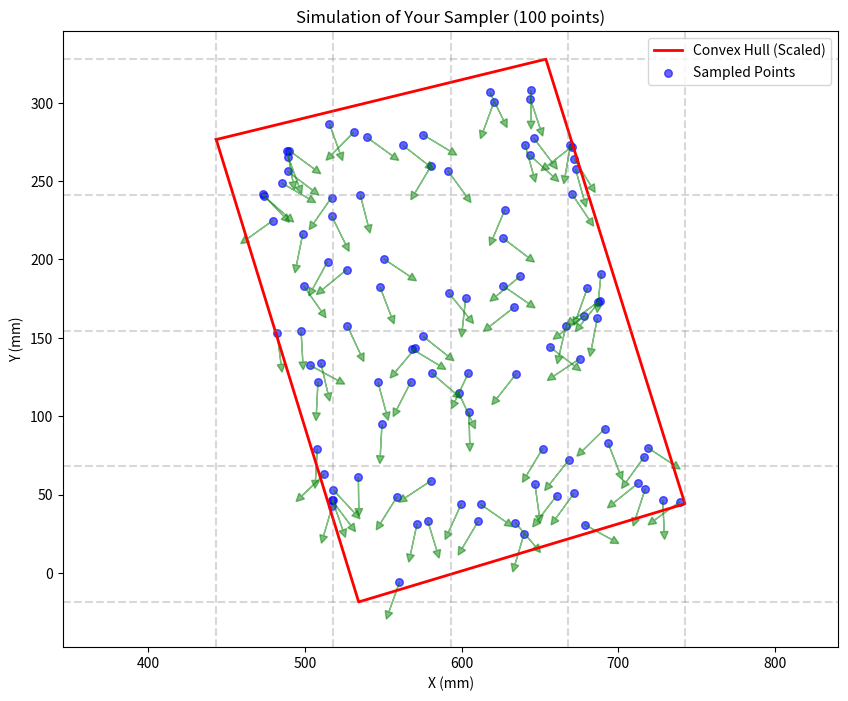

This chart was generated by the following Python code:
import numpy as np
import random
import matplotlib.pyplot as plt
from scipy.spatial import ConvexHull
import math

class MockSampler:
    def __init__(self):
        # ================= 配置参数 (完全复制你的代码) =================
        self.pos_home = [486.626923, 158.343277, 30.431152, 3.12897, 0.012689, -1.01436]
        self.pos_A = [486.626923, 158.343277, -65.431152, 3.12897, 0.012689, -1.01436]
        self.fixed_z = self.pos_A[2]
        
        # 2D凸包区域定义 (原始点)
        self.boundary_points_2d = np.array([
            [519.6, -62.5],
            [779.8, 15.8],
            [668.9, 370.4],
            [406.0, 306.3],
        ])
        
        # 凸包缩放逻辑
        scale_factor = 0.8 
        center_point = np.mean(self.boundary_points_2d, axis=0)
        self.boundary_points_2d = center_point + (self.boundary_points_2d - center_point) * scale_factor
        
        # 构建凸包
        self.hull_2d = ConvexHull(self.boundary_points_2d)
        self.hull_points_2d = self.boundary_points_2d[self.hull_2d.vertices]
        
        # 包围盒
        self.min_x = np.min(self.boundary_points_2d[:, 0])
        self.max_x = np.max(self.boundary_points_2d[:, 0])
        self.min_y = np.min(self.boundary_points_2d[:, 1])
        self.max_y = np.max(self.boundary_points_2d[:, 1])
        
        # 网格参数
        self.grid_rows = 4
        self.grid_cols = 4
        self.total_grids = self.grid_rows * self.grid_cols
        
        # Yaw 参数
        self.base_yaw = self.pos_A[5]
        self.yaw_random_range = (-np.pi/2, np.pi/6)
        self.fixed_roll = self.pos_A[3]
        self.fixed_pitch = self.pos_A[4]
        
        # 初始化网格
        self.grid_indices = []
        self._refill_grid_indices()

    def _refill_grid_indices(self):
        self.grid_indices = []
        for r in range(self.grid_rows):
            for c in range(self.grid_cols):
                self.grid_indices.append((r, c))
        random.shuffle(self.grid_indices)
        # print(f"[Sim] Grid refilled. Size: {len(self.grid_indices)}")

    def is_point_inside_hull_2d(self, point_2d, hull_2d):
        hull_eq = hull_2d.equations
        point_homo = np.hstack([point_2d, 1])
        for eq in hull_eq:
            if np.dot(eq, point_homo) > 1e-6:
                return False
        return True

    def sample_random_in_grid(self, row, col):
        step_x = (self.max_x - self.min_x) / self.grid_cols
        step_y = (self.max_y - self.min_y) / self.grid_rows
        
        cell_min_x = self.min_x + col * step_x
        cell_max_x = cell_min_x + step_x
        cell_min_y = self.min_y + row * step_y
        cell_max_y = cell_min_y + step_y

        for _ in range(30):
            x = random.uniform(cell_min_x, cell_max_x)
            y = random.uniform(cell_min_y, cell_max_y)
            sample_point_2d = np.array([x, y])
            
            if self.is_point_inside_hull_2d(sample_point_2d, self.hull_2d):
                return np.array([x, y, self.fixed_z])
        return None

    # 模拟机械臂的可达性检查 (假设凸包内的点都可达)
    def check_pose_reachable(self, pose):
        return True

    def sample_random_target(self):
        max_checks = self.total_grids * 2
        checks_count = 0
        
        while checks_count < max_checks:
            if not self.grid_indices:
                self._refill_grid_indices()
            
            # 使用原来的 pop 逻辑
            r, c = self.grid_indices.pop()
            
            sample_xyz = self.sample_random_in_grid(r, c)
            
            if sample_xyz is not None:
                target_x, target_y, target_z = sample_xyz
                
                # 模拟 Yaw 采样
                for _ in range(10): 
                    yaw_noise = random.uniform(*self.yaw_random_range)
                    candidate_yaw = self.base_yaw + yaw_noise
                    candidate_pose = [target_x, target_y, target_z, 0, 0, candidate_yaw]
                    
                    if self.check_pose_reachable(candidate_pose):
                        return candidate_pose # 成功返回

            # 如果失败，这里直接进入下一次循环，r,c 已经被丢弃了
            checks_count += 1
        
        print("Failed to sample")
        return None

# ================= 可视化脚本 =================
def visualize_sampling(num_samples=100):
    sampler = MockSampler()
    
    generated_points = []
    generated_yaws = []
    
    print(f"Generating {num_samples} samples using your logic...")
    for i in range(num_samples):
        res = sampler.sample_random_target()
        if res:
            generated_points.append(res[:3])
            generated_yaws.append(res[5])
            
    generated_points = np.array(generated_points)
    
    # --- 开始绘图 ---
    plt.figure(figsize=(10, 8))
    ax = plt.gca()
    
    # 1. 绘制凸包边界 (红色)
    hull = sampler.hull_2d
    # 闭合多边形
    hull_pts = sampler.boundary_points_2d[hull.vertices]
    hull_pts = np.vstack([hull_pts, hull_pts[0]]) 
    plt.plot(hull_pts[:, 0], hull_pts[:, 1], 'r-', linewidth=2, label='Convex Hull (Scaled)')
    
    # 2. 绘制网格线 (灰色虚线) - 用于检查是否有些格子是空的
    step_x = (sampler.max_x - sampler.min_x) / sampler.grid_cols
    step_y = (sampler.max_y - sampler.min_y) / sampler.grid_rows
    
    for i in range(sampler.grid_cols + 1):
        x = sampler.min_x + i * step_x
        plt.axvline(x, color='gray', linestyle='--', alpha=0.3)
    for i in range(sampler.grid_rows + 1):
        y = sampler.min_y + i * step_y
        plt.axhline(y, color='gray', linestyle='--', alpha=0.3)

    # 3. 绘制生成的点 (蓝色散点)
    if len(generated_points) > 0:
        plt.scatter(generated_points[:, 0], generated_points[:, 1], c='blue', alpha=0.6, s=30, label='Sampled Points')
        
        # 4. 绘制 Yaw 方向 (绿色箭头)
        # 箭头长度
        arrow_len = 20 
        for i in range(len(generated_points)):
            x, y = generated_points[i, 0], generated_points[i, 1]
            yaw = generated_yaws[i]
            dx = arrow_len * math.cos(yaw)
            dy = arrow_len * math.sin(yaw)
            plt.arrow(x, y, dx, dy, head_width=5, head_length=5, fc='green', ec='green', alpha=0.5)
            
    # 设置图形属性
    plt.axis('equal') # 保证 XY 比例一致，这很重要！
    plt.xlabel('X (mm)')
    plt.ylabel('Y (mm)')
    plt.title(f'Simulation of Your Sampler ({num_samples} points)')
    plt.legend()
    plt.grid(False) # 关闭默认网格，看我们自己画的网格
    
    # 保存或显示
    save_path = "sampler_test_result.png"
    plt.savefig(save_path)
    print(f"Visualization saved to {save_path}")
    # plt.show() # 如果在有图形界面的环境运行，可以取消注释

if __name__ == "__main__":
    visualize_sampling(100)